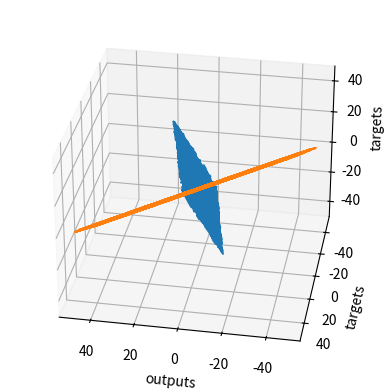

The script that saved this image:
import numpy as np
import matplotlib.pyplot as plt
from mpl_toolkits.mplot3d import Axes3D

# random data
observations = 1000

xs = np.random.uniform(-10, 10, [observations, 1])
zs = np.random.uniform(-10, 10, [observations, 1])

inputs = np.column_stack((xs, zs))

print(inputs.shape)

# targets
noise = np.random.uniform(-1, 1, [observations, 1])
targets = 2 * xs + 3 * zs + noise
print(targets.shape)

# plot the training data
targets = targets.reshape(observations, )
xs = xs.reshape(observations, )
zs = zs.reshape(observations, )
fig = plt.figure()
ax = fig.add_subplot(111, projection='3d')
ax.plot(xs, zs, targets)
ax.set_xlabel('xs')
ax.set_ylabel('zs')
ax.set_zlabel('targets')
ax.view_init(azim=100)
plt.show()
targets = targets.reshape(observations, 1)

# initial variables
init_range = 0.1
weights = np.random.uniform(-init_range, init_range, [2, 1])
biases = np.random.uniform(-init_range, init_range, size=1)

print(weights)
print(biases)

# learning rate
learning_rate = 0.02

# training the model
for i in range(100):
    outputs = np.dot(inputs, weights) + biases  # X*w + b
    deltas = outputs - targets

    loss = np.sum(np.sqrt(deltas ** 2)) / observations
    print('loss', loss)

    deltas_scaled = deltas / observations
    weights = weights - learning_rate * np.dot(inputs.T, deltas_scaled)
    biases = biases - learning_rate * np.sum(deltas_scaled)

# print weight and biases to verify
print(weights, biases)

# plot last outputs and targets
plt.plot(outputs, targets)
plt.xlabel('outputs')
plt.ylabel('targets')
plt.show()
